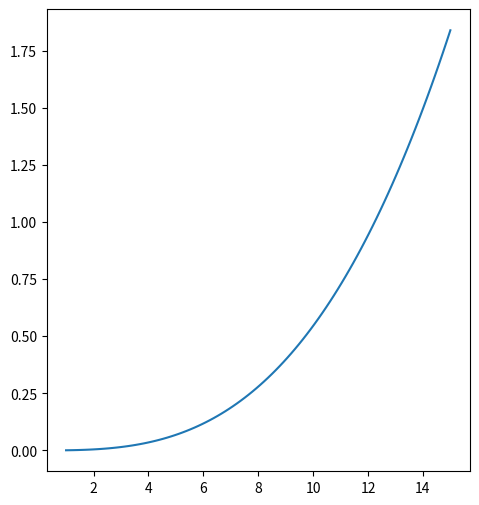
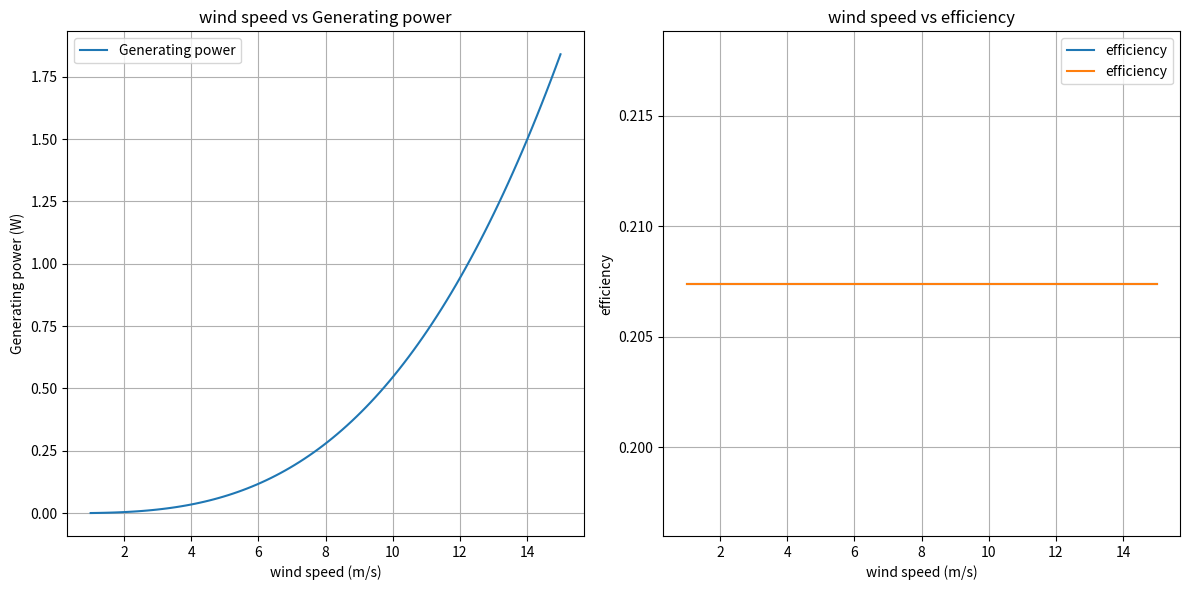

These figures' Python source, in order:
# -*- coding: utf-8 -*-

import matplotlib.pyplot as plt
import numpy as np

# 定義函數計算發電功率
def calculate_power(v, blade_width, blade_thickness, rho=1.225, cp=0.35):
    A = blade_width * blade_thickness
    return 0.5 * rho * A * cp * v**3

# 定義函數計算效率
def calculate_efficiency(cp):
    return cp * 16 / 27

# 定義風速範圍
wind_speeds = np.linspace(1, 15, 100)

# 假設葉片寬度為 12 公分，厚度為 21.19 毫米（轉換為米）
blade_width = 0.12
blade_thickness = 0.02119

# 計算不同風速下的發電功率和效率
power_output = [calculate_power(v, blade_width, blade_thickness) for v in wind_speeds]
efficiency = [calculate_efficiency(0.35) for _ in wind_speeds]  # 假設 C_p 為 0.35

# 繪製風速 vs 發電功率 曲線
plt.figure(figsize=(12, 6))

plt.subplot(1, 2, 1)
plt.plot(wind_speeds, power_output, label='import matplotlib.pyplot as plt')
import numpy as np

# 定義函數計算發電功率
def calculate_power(v, blade_width, blade_thickness, rho=1.225, cp=0.35):
    A = blade_width * blade_thickness
    return 0.5 * rho * A * cp * v**3

# 定義函數計算效率
def calculate_efficiency(cp):
    return cp * 16 / 27

# 定義風速範圍
wind_speeds = np.linspace(1, 15, 100)

# 假設葉片寬度為 12 公分，厚度為 21.19 毫米（轉換為米）
blade_width = 0.12
blade_thickness = 0.02119

# 計算不同風速下的發電功率和效率
power_output = [calculate_power(v, blade_width, blade_thickness) for v in wind_speeds]
efficiency = [calculate_efficiency(0.35) for _ in wind_speeds]  # 假設 C_p 為 0.35

# 繪製風速 vs 發電功率 曲線
plt.figure(figsize=(12, 6))

plt.subplot(1, 2, 1)
plt.plot(wind_speeds, power_output, label='Generating power')
plt.xlabel('wind speed (m/s)')
plt.ylabel('Generating power (W)')
plt.title('wind speed vs Generating power')
plt.legend()
plt.grid(True)

# 繪製風速 vs 效率 曲線
plt.subplot(1, 2, 2)
plt.plot(wind_speeds, efficiency, label='efficiency')
plt.xlabel('wind speed (m/s)')
plt.ylabel('efficiency')
plt.title('wind speed vs efficiency')
plt.legend()
plt.grid(True)

plt.tight_layout()
plt.show()
plt.xlabel('wind speed (m/s)')
plt.ylabel('Generating power (W)')
plt.title('wind speed vs Generating power')
plt.legend()
plt.grid(True)

# 繪製風速 vs 效率 曲線
plt.subplot(1, 2, 2)
plt.plot(wind_speeds, efficiency, label='efficiency')
plt.xlabel('wind speed (m/s)')
plt.ylabel('efficiency')
plt.title('wind speed vs efficiency')
plt.legend()
plt.grid(True)

plt.tight_layout()
plt.show()